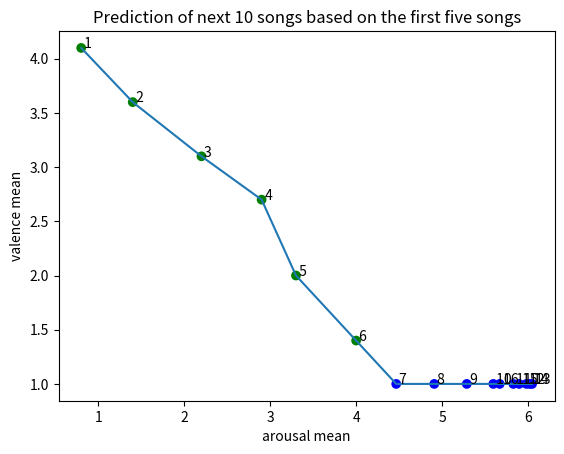

Write Python code to recreate this figure.
import numpy as np
import matplotlib.pyplot as plt

AROUSAL_MIN, AROUSAL_MAX = 1, 9
VALENCE_MIN, VALENCE_MAX = 1, 9
DEG = 5


def predict(arousal_means, valence_means):
    l = len(arousal_means)
    arousal_predict = np.poly1d(np.polyfit(range(1, l+1), arousal_means, 3))
    valence_predict = np.poly1d(np.polyfit(range(1, l+1), valence_means, 3))

    arousal_val = arousal_predict(l+1)
    valence_val = valence_predict(l+1)

    print(f'arousal predict: {arousal_val}, valence predict: {valence_val}')

    arousal_means = np.append(arousal_means, arousal_val)
    valence_means = np.append(valence_means, valence_val)
    return arousal_means, valence_means


def main(data, num_times=10):
    data = data.T
    arousal_mean, valence_mean = data[0], data[1]
    for _ in range(num_times):
        arousal_mean, valence_mean = predict(arousal_mean, valence_mean)
    for i in range(10):
        arousal_mean[~i] = max(AROUSAL_MIN, min(AROUSAL_MAX, arousal_mean[~i]))
        valence_mean[~i] = max(VALENCE_MIN, min(VALENCE_MAX, valence_mean[~i]))

    x, y = arousal_mean, valence_mean
    t = list(range(1, len(x)+1))

    plt.plot(x, y)
    plt.scatter(x, y, color=["g"]*data.shape[1] + ["b"]*num_times)
    for i, txt in enumerate(t):
        plt.annotate(f' {txt}', (x[i], y[i]))
    plt.xlabel('arousal mean')
    plt.ylabel('valence mean')
    plt.title('Prediction of next 10 songs based on the first five songs')
    plt.savefig('prediction_next_10', dpi=300)


data = np.array([
    [0.8, 4.1],
    [1.4, 3.6],
    [2.2, 3.1],
    [2.9, 2.7],
    [3.3, 2],
    [4, 1.4]
])
main(data)



